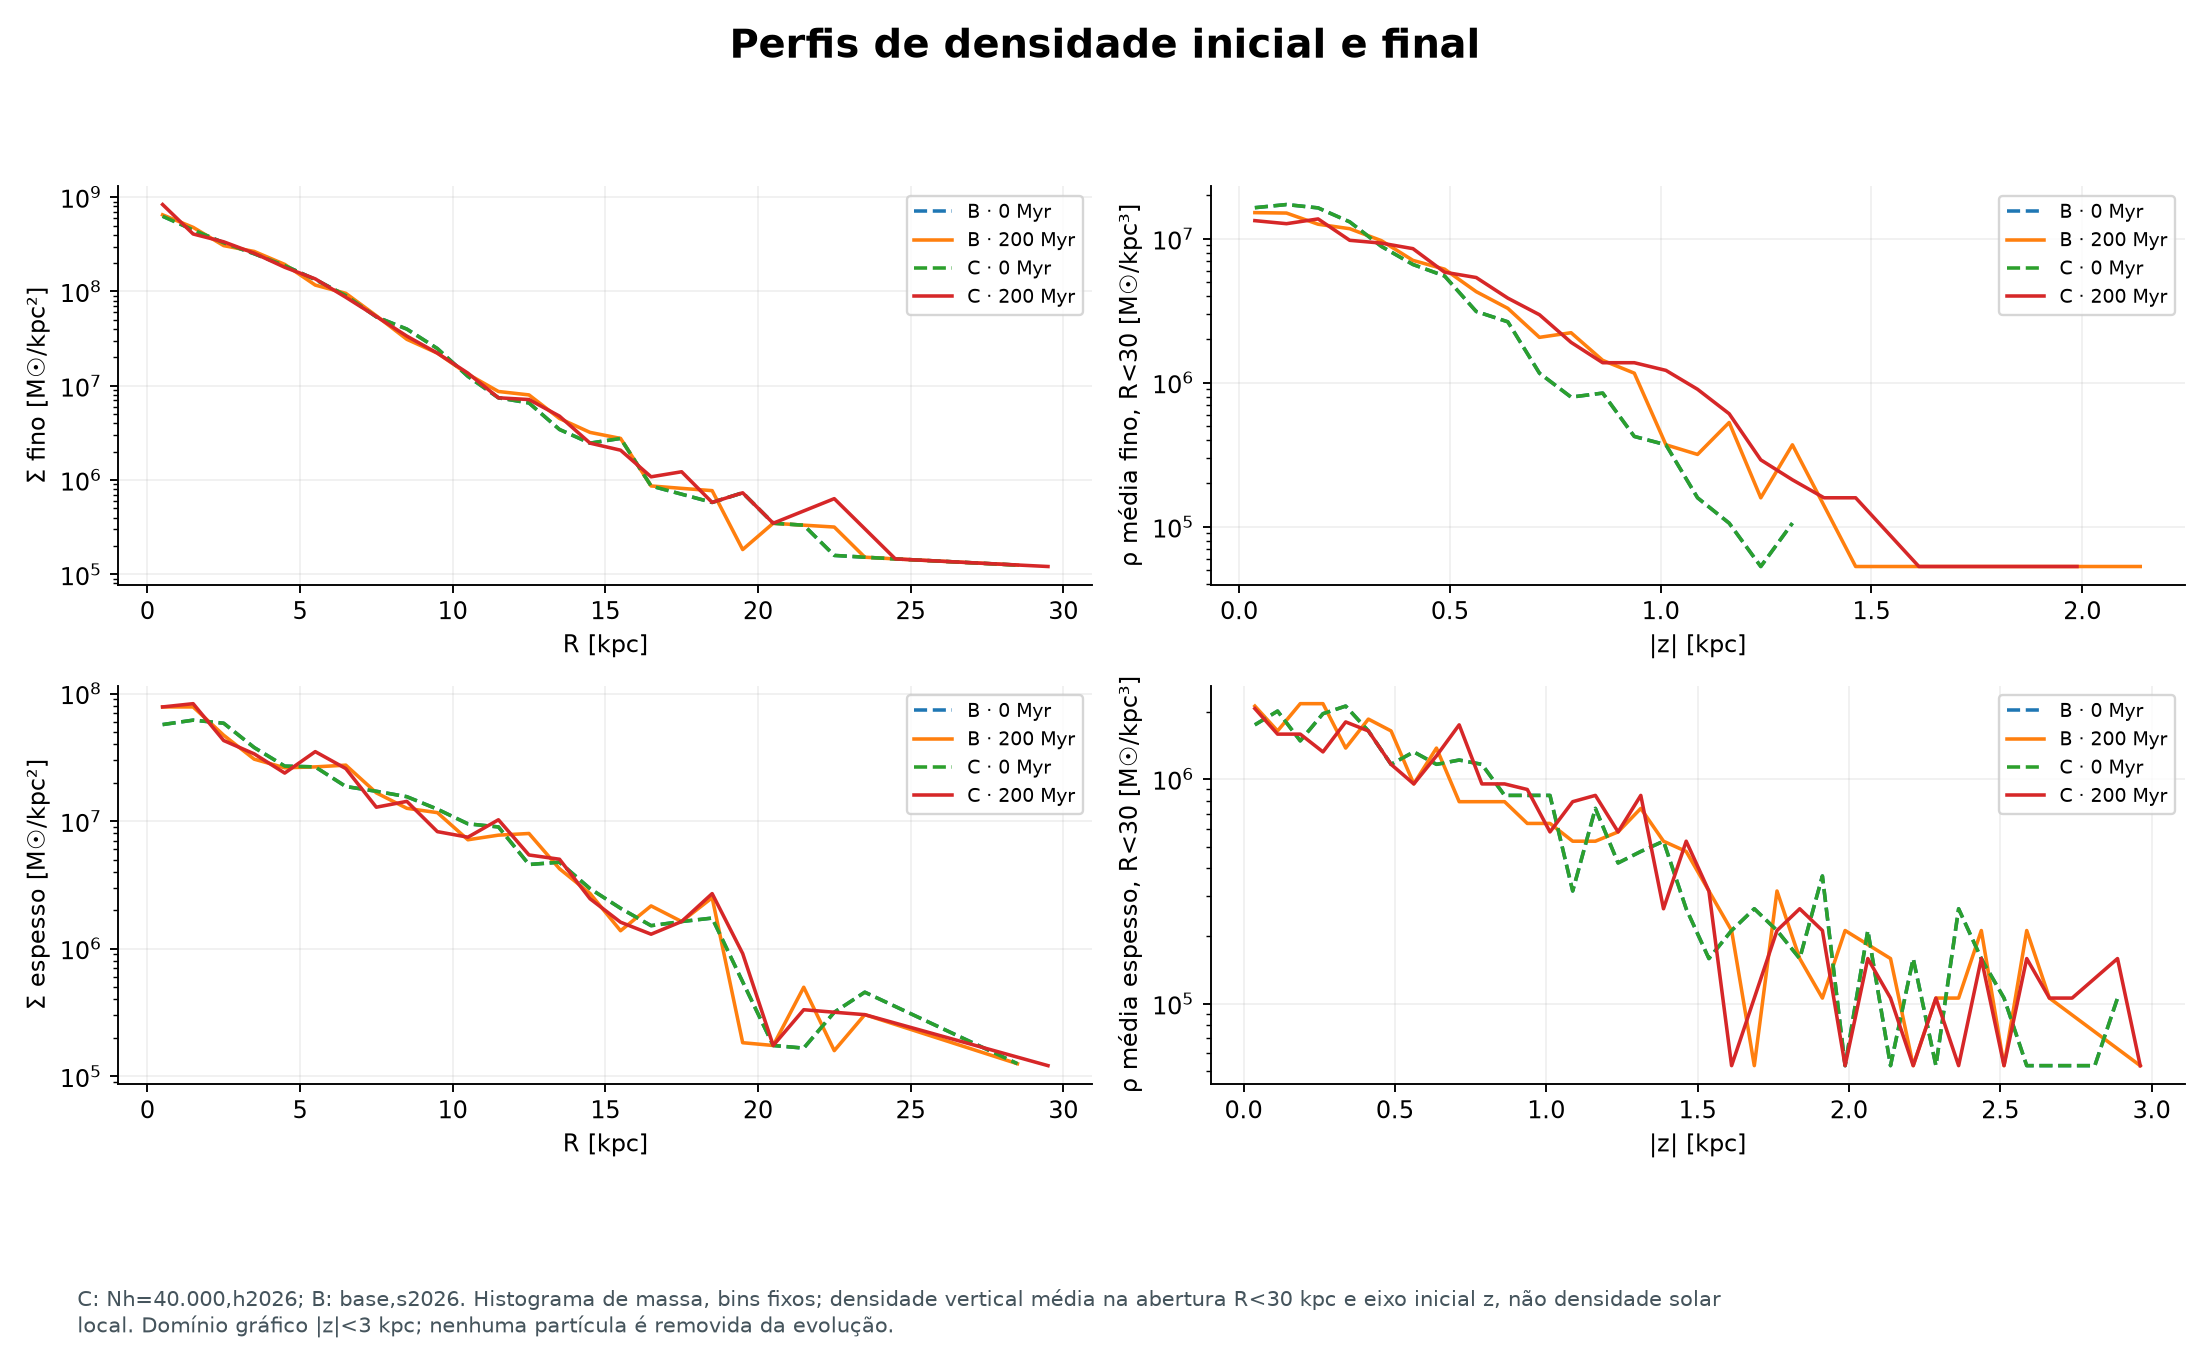

The file beside this chart, header and first rows:
series, panel_zero_based_row_major, x_units_as_labelled, y_units_as_labelled
B · 0 Myr, 0, 0.5, 628792189
B · 0 Myr, 0, 1.5, 450158045
B · 0 Myr, 0, 2.5, 328686826
B · 0 Myr, 0, 3.5, 251108569
B · 0 Myr, 0, 4.5, 188161299
B · 0 Myr, 0, 5.5, 133813214
B · 0 Myr, 0, 6.5, 90691181
B · 0 Myr, 0, 7.5, 53828422
B · 0 Myr, 0, 8.5, 39929985
B · 0 Myr, 0, 9.5, 24820744
B · 0 Myr, 0, 10.5, 12589454
B · 0 Myr, 0, 11.5, 7456034
B · 0 Myr, 0, 12.5, 6573737
B · 0 Myr, 0, 13.5, 3440361
B · 0 Myr, 0, 14.5, 2463919
B · 0 Myr, 0, 15.5, 2765948
B · 0 Myr, 0, 16.5, 866105
B · 0 Myr, 0, 18.5, 579354
B · 0 Myr, 0, 19.5, 732858
B · 0 Myr, 0, 20.5, 348554
B · 0 Myr, 0, 21.5, 332343
B · 0 Myr, 0, 22.5, 158786
B · 0 Myr, 0, 23.5, 152029
B · 0 Myr, 0, 24.5, 145824
B · 0 Myr, 0, 28.5, 125357
B · 0 Myr, 1, 0.0375, 16407877
B · 0 Myr, 1, 0.1125, 17254735
B · 0 Myr, 1, 0.1875, 16354948
B · 0 Myr, 1, 0.2625, 13073373
B · 0 Myr, 1, 0.3375, 8839082
B · 0 Myr, 1, 0.4125, 6616079
B · 0 Myr, 1, 0.4875, 5504578
B · 0 Myr, 1, 0.5625, 3122789
B · 0 Myr, 1, 0.6375, 2646432
B · 0 Myr, 1, 0.7125, 1164430
B · 0 Myr, 1, 0.7875, 793930
B · 0 Myr, 1, 0.8625, 846858
B · 0 Myr, 1, 0.9375, 423429
B · 0 Myr, 1, 1.012, 370500
B · 0 Myr, 1, 1.087, 158786
B · 0 Myr, 1, 1.163, 105857
B · 0 Myr, 1, 1.237, 52929
B · 0 Myr, 1, 1.312, 105857
B · 200 Myr, 0, 0.5, 650228287
B · 200 Myr, 0, 1.5, 478739508
B · 200 Myr, 0, 2.5, 306536192
B · 200 Myr, 0, 3.5, 265909684
B · 200 Myr, 0, 4.5, 193718806
B · 200 Myr, 0, 5.5, 116924167
B · 200 Myr, 0, 6.5, 95637973
B · 200 Myr, 0, 7.5, 55257495
B · 200 Myr, 0, 8.5, 31103357
B · 200 Myr, 0, 9.5, 22188241
B · 200 Myr, 0, 10.5, 13269965
B · 200 Myr, 0, 11.5, 8698706
B · 200 Myr, 0, 12.5, 8002810
B · 200 Myr, 0, 13.5, 4498934
B · 200 Myr, 0, 14.5, 3203095
B · 200 Myr, 0, 15.5, 2765948
B · 200 Myr, 0, 16.5, 866105
... 373 more rows
